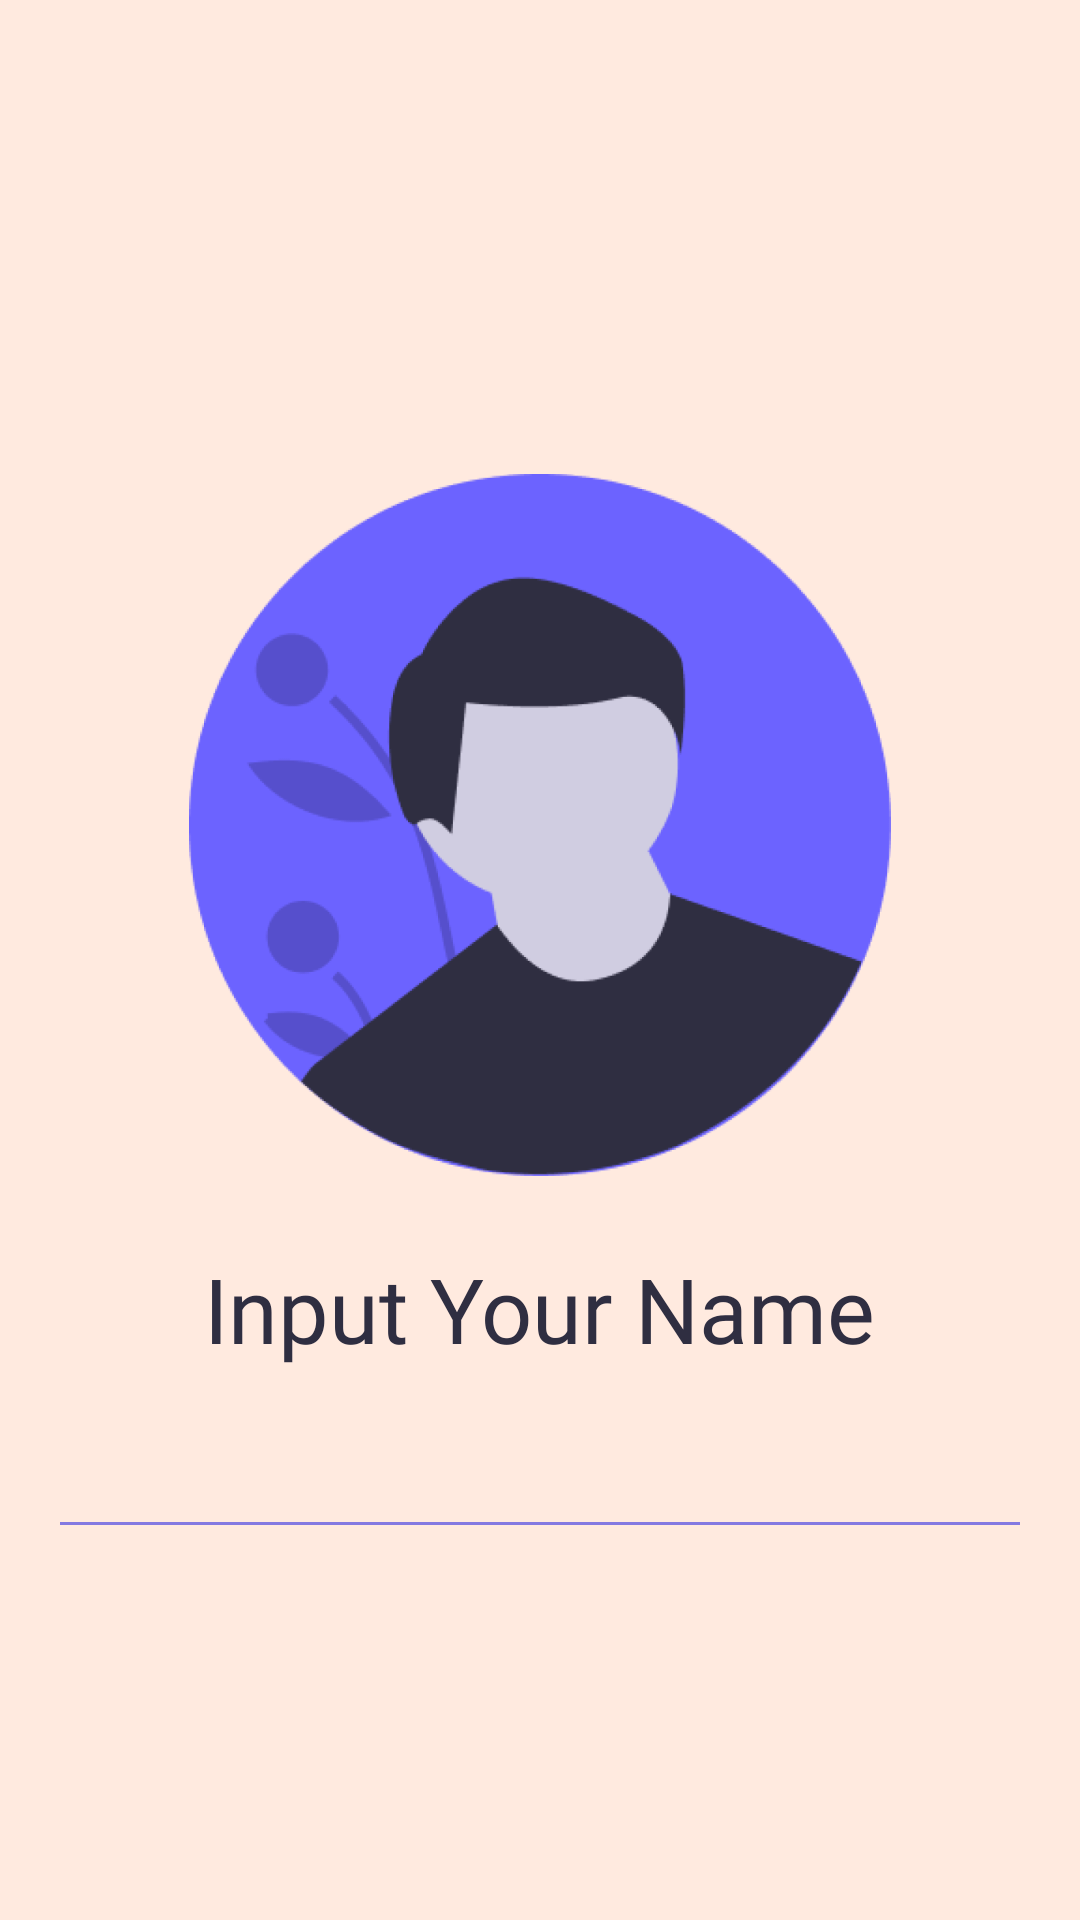

Here is an Android app screen rendered from its layout file. Give the layout XML and the strings, colors and styles it references.
<!-- AndroidManifest.xml: application theme Theme.JankenGame -->
<!-- res/layout/fragment_login_on_boarding.xml -->
<?xml version="1.0" encoding="utf-8"?>
<androidx.constraintlayout.widget.ConstraintLayout xmlns:android="http://schemas.android.com/apk/res/android"
    xmlns:app="http://schemas.android.com/apk/res-auto"
    xmlns:tools="http://schemas.android.com/tools"
    android:layout_width="match_parent"
    android:layout_height="match_parent"
    tools:context=".onboarding.LoginOnBoardingFragment">

    <ImageView
        android:id="@+id/iv_user"
        style="@style/onboarding_image_size"
        android:contentDescription="@string/content_desc"
        android:src="@drawable/ic_onboarding_4"
        app:layout_constraintEnd_toEndOf="parent"
        app:layout_constraintStart_toStartOf="parent"
        app:layout_constraintTop_toTopOf="parent" />

    <TextView
        android:id="@+id/tv_input"
        style="@style/title"
        android:text="@string/input_your_name"
        app:layout_constraintEnd_toEndOf="parent"
        app:layout_constraintStart_toStartOf="parent"
        app:layout_constraintTop_toBottomOf="@+id/iv_user" />

    <com.google.android.material.textfield.TextInputEditText
        android:id="@+id/edt_user"
        android:layout_width="match_parent"
        android:layout_height="wrap_content"
        android:layout_margin="16dp"
        android:backgroundTint="@color/purple"
        android:fontFamily="@font/nunitoextrabold"
        android:importantForAutofill="no"
        android:inputType="text"
        android:maxLength="12"
        android:textCursorDrawable="@drawable/ic_cursor_color"
        android:textSize="20sp"
        app:layout_constraintEnd_toEndOf="parent"
        app:layout_constraintStart_toStartOf="parent"
        app:layout_constraintTop_toBottomOf="@+id/tv_input"
        tools:ignore="SpeakableTextPresentCheck" />
</androidx.constraintlayout.widget.ConstraintLayout>
<!-- resources referenced by this layout -->
<resources>
  <color name="purple">#FF8479E1</color>
  <!-- drawable ic_cursor_color (drawable) -->
  <?xml version="1.0" encoding="utf-8"?>
  <shape xmlns:android="http://schemas.android.com/apk/res/android" >
      <size android:width="3dp" />
      <solid android:color="@color/egg_plant"  />
  </shape>
  <!-- drawable ic_onboarding_4: png bitmap (drawable, 71422 bytes) -->
  <string name="content_desc">Desc</string>
  <string name="input_your_name">Input Your Name</string>
  <style name="onboarding_image_size" parent="Theme.JankenGame">
          <item name="android:layout_width">250dp</item>
          <item name="android:layout_height">250dp</item>
          <item name="android:layout_marginTop">150dp</item>
      </style>
  <style name="title" parent="text_janken">
          <item name="android:layout_marginTop">16dp</item>
          <item name="android:textSize">30sp</item>
          <item name="android:textColor">@color/egg_plant</item>
      </style>
  <style name="Theme.JankenGame" parent="Theme.MaterialComponents.DayNight.NoActionBar">
          
          <item name="colorPrimary">@color/brown</item>
          <item name="colorPrimaryVariant">@color/brown_dark</item>
          <item name="colorOnPrimary">@color/white</item>
          
          <item name="colorSecondary">@color/teal_200</item>
          <item name="colorSecondaryVariant">@color/teal_700</item>
          <item name="colorOnSecondary">@color/black</item>
          
          <item name="android:statusBarColor">?attr/colorPrimary</item>
          
          <item name="android:navigationBarColor">?attr/colorPrimary</item>
          <item name="android:windowBackground">@color/brown_white</item>
      </style>
  <color name="egg_plant">#FF2F2E41</color>
  <style name="text_janken" parent="Theme.JankenGame">
          <item name="android:layout_width">wrap_content</item>
          <item name="android:layout_height">wrap_content</item>
          <item name="fontFamily">@font/nunitoextrabold</item>
      </style>
  <color name="brown">#FF7D513B</color>
  <color name="brown_dark">#FF4E2814</color>
  <color name="white">#FFFFFFFF</color>
  <color name="teal_200">#FF03DAC5</color>
  <color name="teal_700">#FF018786</color>
  <color name="black">#FF000000</color>
  <color name="brown_white">#FFFFEADF</color>
</resources>
